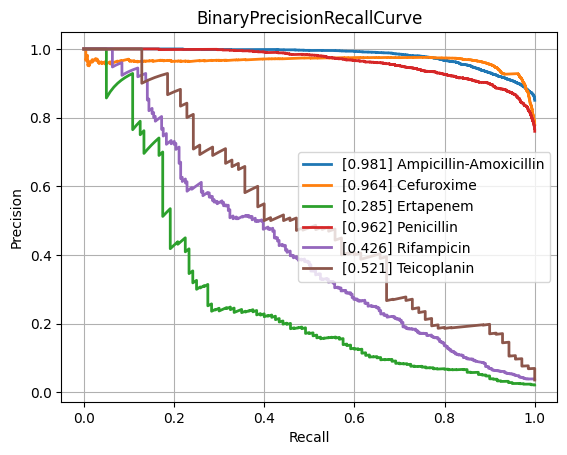

Values plotted in this chart, from the file beside it:
class, PrecisionRecallAUC, FrequencyPositiveClass, n_positives, n_negatives
Amikacin, 0.8578, 0.171, 1114, 5402
Amoxicillin-Clavulanic acid, 0.8361, 0.4087, 4235, 6126
Ampicillin, 0.9382, 0.6366, 9985, 5700
Ampicillin-Amoxicillin, 0.9811, 0.8504, 5732, 1008
Cefazolin, 0.8787, 0.4225, 938, 1282
Cefepime, 0.8283, 0.3051, 3557, 8100
Cefpodoxime, 0.8349, 0.3722, 524, 884
Ceftazidime, 0.7907, 0.2732, 4497, 11963
Ceftriaxone, 0.7558, 0.2651, 3702, 10261
Cefuroxime, 0.964, 0.7794, 6586, 1864
Ciprofloxacin, 0.7823, 0.292, 6762, 16399
Clindamycin, 0.8913, 0.4993, 5598, 5614
Colistin, 0.9244, 0.1781, 771, 3559
Cotrimoxazole, 0.7791, 0.3189, 8129, 17365
Ertapenem, 0.2854, 0.02155, 120, 5449
Erythromycin, 0.9027, 0.55, 5656, 4627
Fosfomycin, 0.7283, 0.2071, 1796, 6877
Fosfomycin-Trometamol, 0.5227, 0.2228, 285, 994
Fusidic acid, 0.713, 0.3101, 859, 1911
Gentamicin, 0.9391, 0.448, 9256, 11404
Imipenem, 0.9177, 0.3289, 7790, 15898
Levofloxacin, 0.8998, 0.3733, 3437, 5770
Meropenem, 0.7142, 0.1286, 2355, 15952
Mupirocin, 0.9314, 0.084, 115, 1254
Nitrofurantoin, 0.7177, 0.1081, 390, 3218
Norfloxacin, 0.5657, 0.1611, 280, 1458
Oxacillin, 0.8732, 0.4077, 2740, 3981
Penicillin, 0.9624, 0.7601, 2978, 940
Piperacillin-Tazobactam, 0.7875, 0.3188, 6393, 13658
Rifampicin, 0.4257, 0.0391, 284, 6980
Teicoplanin, 0.5208, 0.03581, 70, 1885
Tetracycline, 0.7203, 0.2438, 1731, 5368
Tobramycin, 0.8571, 0.2266, 1253, 4277
Vancomycin, 0.7235, 0.04412, 573, 12414
micro, 0.8727, 0.3345, , 
macro, 0.7868, NaN, , 
